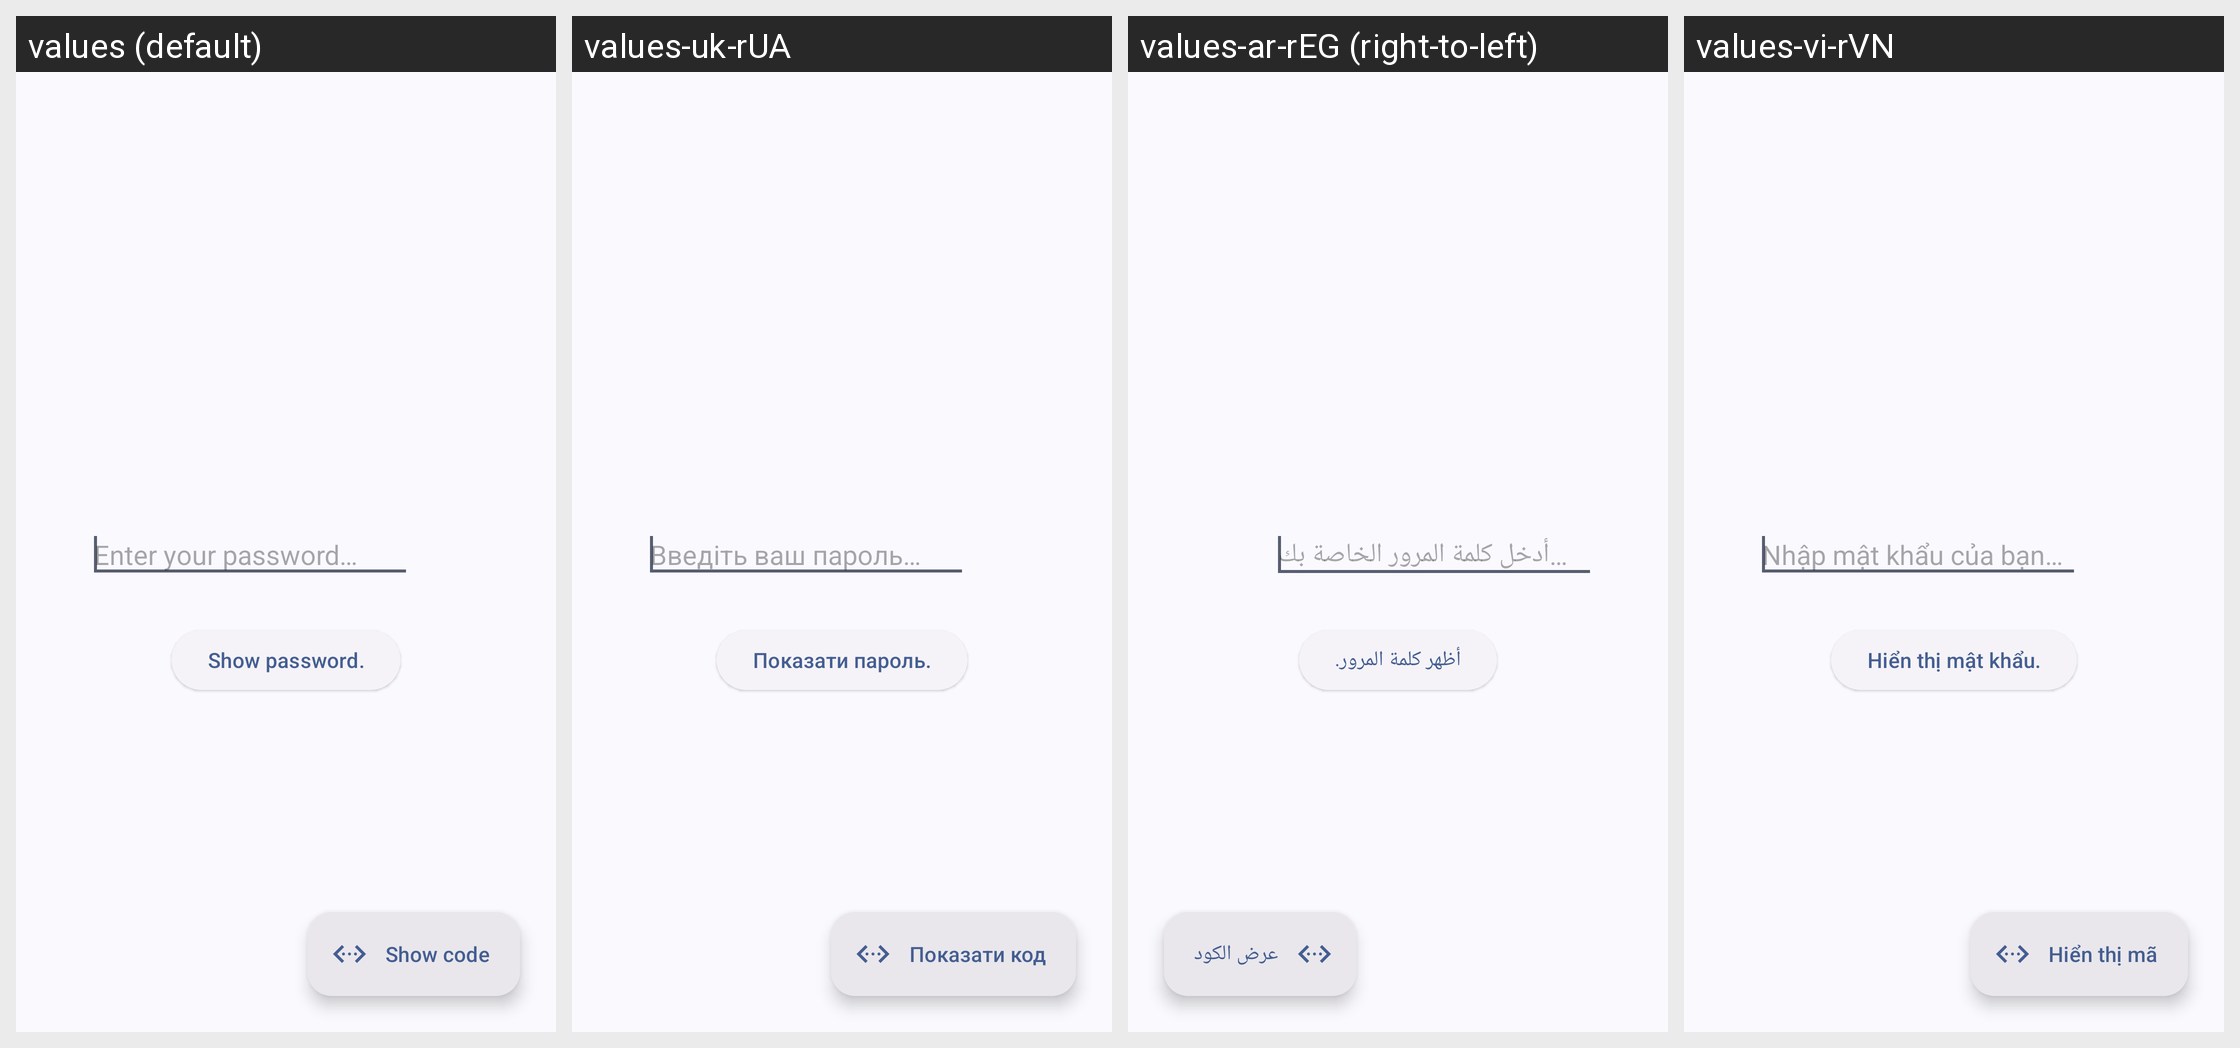

The Android screen above is rendered under several locales of the same app. Produce the string resources it draws, with the default and per-locale values.
Android screen res/layout/activity_password_box.xml rendered under 4 locales, left to right: values (default), values-uk-rUA, values-ar-rEG (right-to-left), values-vi-rVN. Device: Nexus 5 (rendered at 1080×1920; each locale shown at half size, 540×960, under a caption strip naming it); theme AppThemeActionBar.
Other locales in the repository, not shown: values-bg, values-bg-rBG, values-bn-rBD, values-de, values-de-rDE, values-es, values-es-rGQ, values-es-rMX, values-fil-rPH, values-fr, values-fr-rFR, values-hi, values-hi-rIN, values-hu, values-in, values-in-rID, values-it, values-ja, values-ko-rKR, values-pl, values-pt-rBR, values-ro, values-ro-rRO, values-ru, values-ru-rRU, values-sv, values-sv-rSE, values-th-rTH, values-tr, values-tr-rTR, values-uk, values-ur-rPK, values-zh-rTW.
Strings drawn on this screen, with the default value and each locale's value (text and hints the layout hard-codes, and strings that could not be matched under every locale, appear in the picture but are not listed):

hint_password
  values: Enter your password…
  values-uk-rUA: Введіть ваш пароль…
  values-ar-rEG: أدخل كلمة المرور الخاصة بك…
  values-vi-rVN: Nhập mật khẩu của bạn…

password_show
  values: Show password.
  values-uk-rUA: Показати пароль.
  values-ar-rEG: أظهر كلمة المرور.
  values-vi-rVN: Hiển thị mật khẩu.

show_code
  values: Show code
  values-uk-rUA: Показати код
  values-ar-rEG: عرض الكود
  values-vi-rVN: Hiển thị mã
